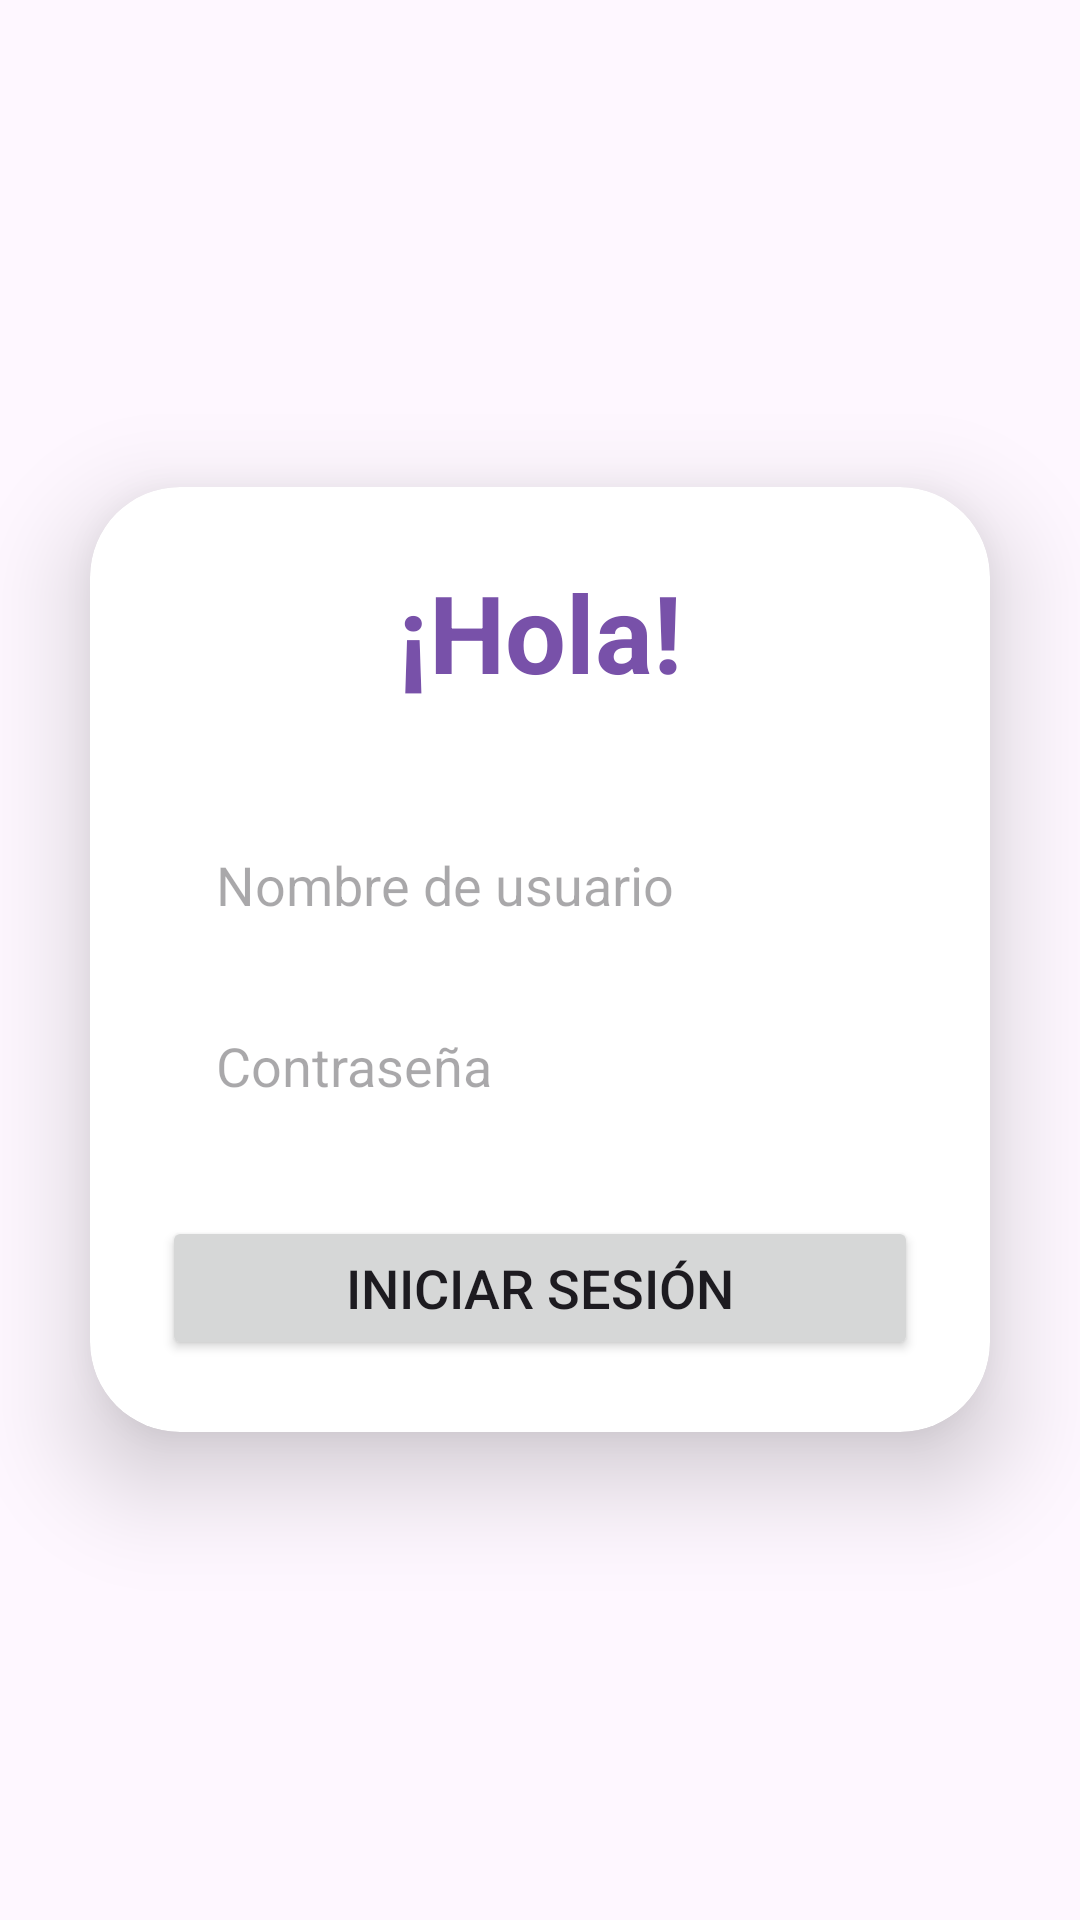

This screen was rendered from an Android layout file. Write that file and the resources it references.
<!-- AndroidManifest.xml: application theme Theme.Apptnt -->
<!-- res/layout/activity_main.xml -->
<?xml version="1.0" encoding="utf-8"?>
<LinearLayout
    xmlns:android="http://schemas.android.com/apk/res/android"
    xmlns:app="http://schemas.android.com/apk/res-auto"
    xmlns:tools="http://schemas.android.com/tools"
    android:layout_width="match_parent"
    android:layout_height="match_parent"
    android:orientation="vertical"
    android:gravity="center"
    android:background="@drawable/login_back"
    tools:context=".MainActivity">

    <androidx.cardview.widget.CardView
        android:layout_width="match_parent"
        android:layout_height="wrap_content"
        android:layout_margin="30dp"
        app:cardCornerRadius="30dp"
        app:cardElevation="20dp">

        <LinearLayout
            android:id="@+id/loginCardLayout"
            android:layout_width="match_parent"
            android:layout_height="wrap_content"
            android:orientation="vertical"
            android:layout_gravity="center_horizontal"
            android:padding="24dp">

            <TextView
                android:id="@+id/loginText"
                android:layout_width="match_parent"
                android:layout_height="wrap_content"
                android:text="@string/hola_inicio"
                android:textSize="36sp"
                android:textAlignment="center"
                android:textStyle="bold"
                android:textColor="@color/royal_purple"/>

            <EditText
                android:id="@+id/userEditText"
                android:inputType="text"
                android:layout_width="match_parent"
                android:layout_height="wrap_content"
                android:layout_marginTop="40dp"
                android:padding="8dp"
                android:paddingStart="18dp"
                android:paddingEnd="18dp"
                android:hint="@string/hint_usuario"
                android:background="@drawable/edit_text_login"
                android:textColor="@color/black"
                android:autofillHints="" />

            <EditText
                android:id="@+id/passwordEditText"
                android:inputType="textPassword"
                android:layout_width="match_parent"
                android:layout_height="wrap_content"
                android:layout_marginTop="20dp"
                android:padding="8dp"
                android:paddingStart="18dp"
                android:paddingEnd="18dp"
                android:hint="@string/hint_contraseña"
                android:background="@drawable/edit_text_login"
                android:textColor="@color/black"
                android:autofillHints="" />

            <Button
                android:id="@+id/botonLogin"
                android:layout_width="match_parent"
                android:layout_height="wrap_content"
                android:text="@string/boton_login"
                android:layout_marginTop="30dp"
                android:textSize="18sp"
                />

        </LinearLayout>

    </androidx.cardview.widget.CardView>

</LinearLayout>
<!-- resources referenced by this layout -->
<resources>
  <color name="black">#FF000000</color>
  <color name="royal_purple">#7851A9</color>
  <string name="boton_login">Iniciar sesión</string>
  <string name="hint_usuario">Nombre de usuario</string>
  <string name="hola_inicio">¡Hola!</string>
  <style name="Theme.Apptnt" parent="Base.Theme.Apptnt" />
  <style name="Base.Theme.Apptnt" parent="Theme.Material3.DayNight.NoActionBar">
          
          
      </style>
</resources>
